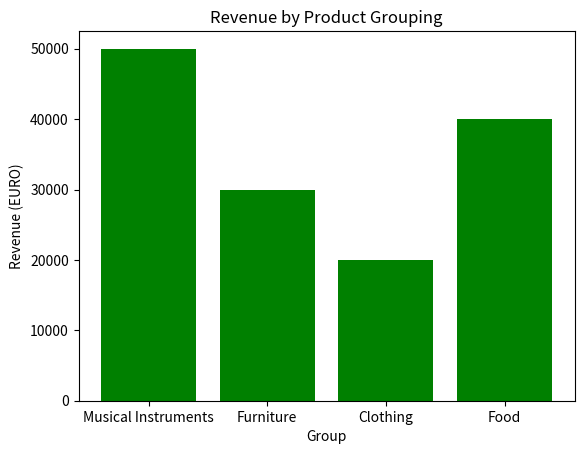

Write the Python code that produced this figure.
import matplotlib.pyplot as plt
import numpy as np
groupings = ['Musical Instruments', 'Furniture', 'Clothing', 'Food']
revenue = [50000, 30000, 20000, 40000]

plt.bar(groupings, revenue, color='green')
plt.title("Revenue by Product Grouping")
plt.xlabel("Group")
plt.ylabel("Revenue (EURO)")
plt.show()
